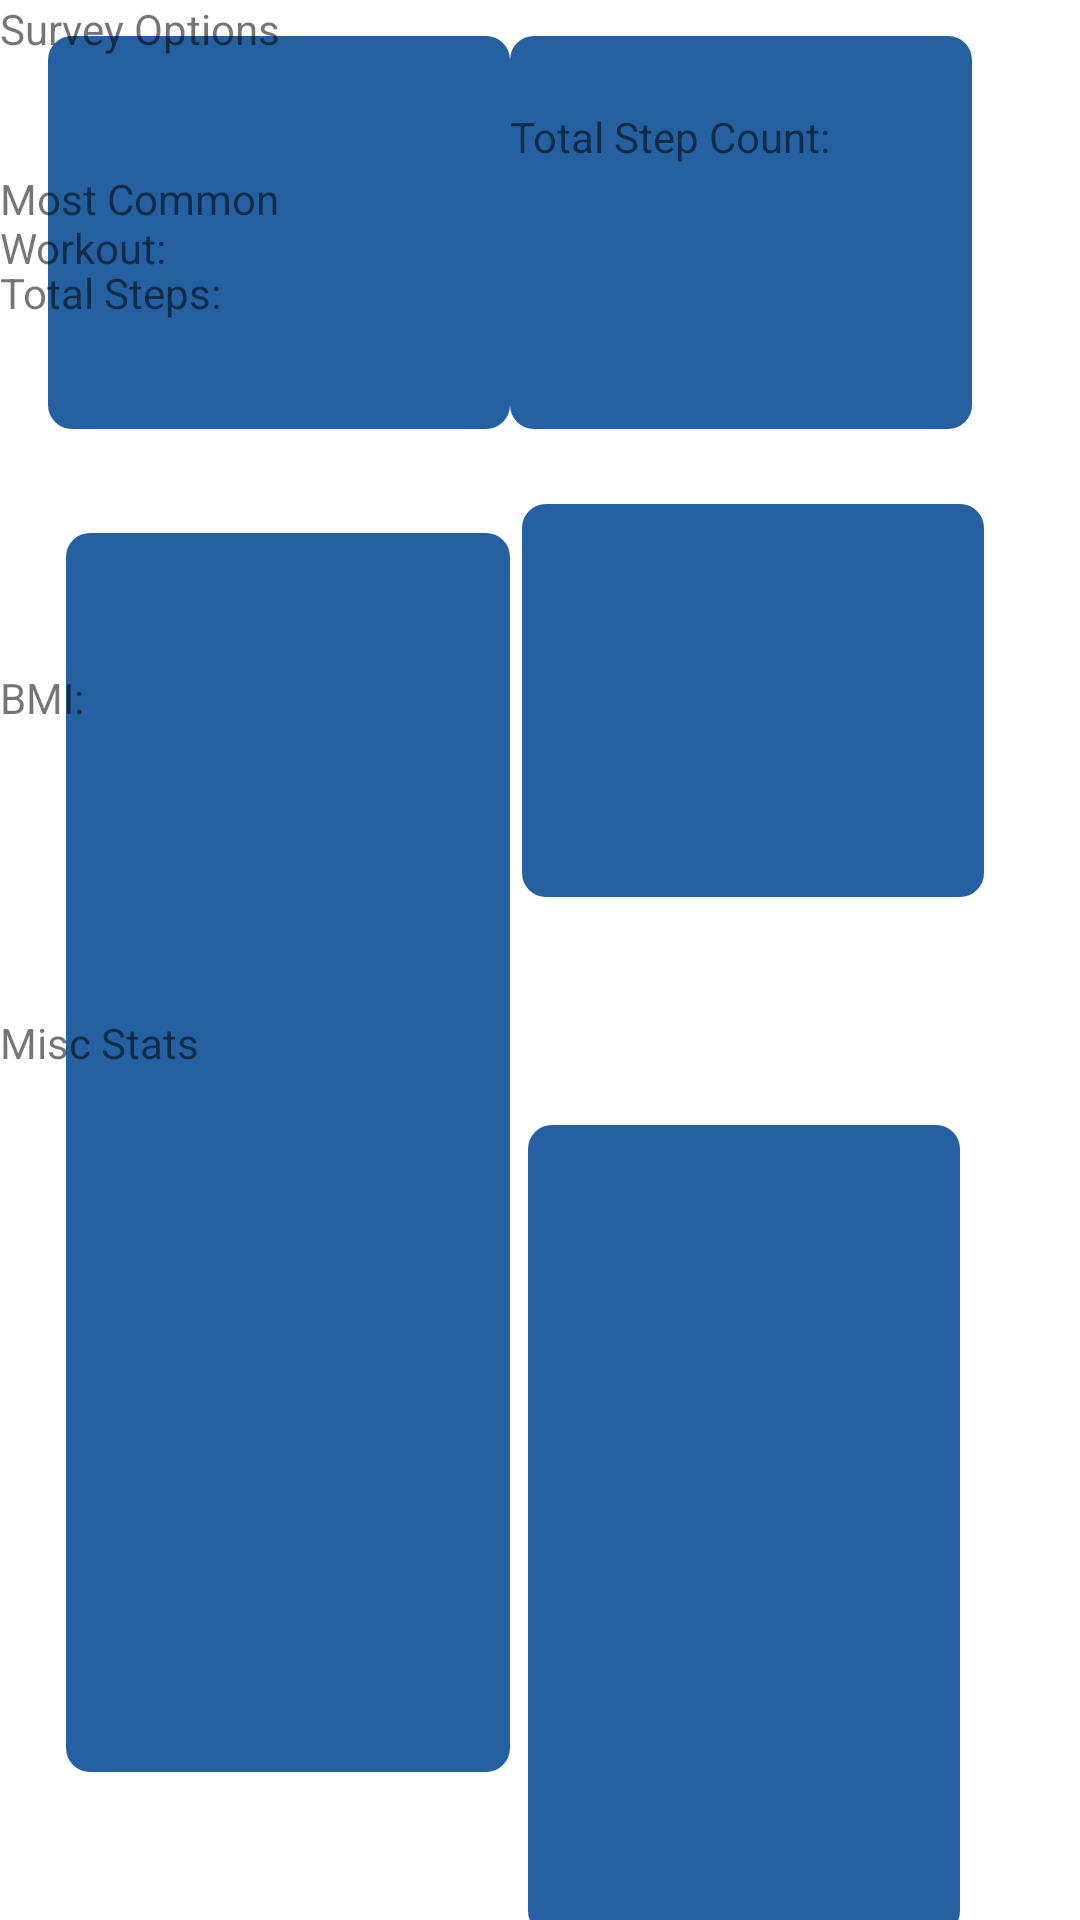

This screen was rendered from an Android layout file. Write that file and the resources it references.
<!-- AndroidManifest.xml: application theme Theme.FYPFinal -->
<!-- res/layout/dtkgkjmedroklgjkdtpok.xml -->
<?xml version="1.0" encoding="utf-8"?>
<androidx.constraintlayout.widget.ConstraintLayout xmlns:android="http://schemas.android.com/apk/res/android"
    xmlns:tools="http://schemas.android.com/tools"
    android:layout_width="match_parent"
    android:layout_height="match_parent"
    xmlns:app="http://schemas.android.com/apk/res-auto"
    tools:context=".StatsFragment">

    <View
        android:id="@+id/steps_View"
        android:layout_width="154dp"
        android:layout_height="131dp"
        android:layout_marginStart="16dp"
        android:layout_marginTop="12dp"
        android:background="@drawable/rounded_corners"
        app:layout_constraintStart_toStartOf="parent"
        app:layout_constraintTop_toTopOf="parent" />

    <View
        android:id="@+id/common_workoutView"
        android:layout_width="154dp"
        android:layout_height="131dp"
        android:layout_marginTop="12dp"
        android:layout_marginEnd="36dp"
        android:background="@drawable/rounded_corners"
        app:layout_constraintEnd_toEndOf="parent"
        app:layout_constraintTop_toTopOf="parent" />

    <View
        android:id="@+id/BMI_view"
        android:layout_width="154dp"
        android:layout_height="131dp"
        android:layout_marginTop="25dp"
        android:layout_marginEnd="32dp"
        android:background="@drawable/rounded_corners"
        app:layout_constraintEnd_toEndOf="parent"
        app:layout_constraintTop_toBottomOf="@+id/common_workoutView" />

    <View
        android:id="@+id/survey_view"
        android:layout_width="148dp"
        android:layout_height="413dp"
        android:layout_marginStart="22dp"
        android:layout_marginTop="80dp"
        android:layout_marginBottom="95dp"
        android:background="@drawable/rounded_corners"
        app:layout_constraintBottom_toBottomOf="parent"
        app:layout_constraintStart_toStartOf="parent"
        app:layout_constraintTop_toBottomOf="@+id/steps_View" />

    <View
        android:id="@+id/view5"
        android:layout_width="144dp"
        android:layout_height="270dp"
        android:layout_marginTop="76dp"
        android:layout_marginEnd="40dp"
        android:background="@drawable/rounded_corners"
        app:layout_constraintBottom_toBottomOf="parent"
        app:layout_constraintEnd_toEndOf="parent"
        app:layout_constraintTop_toBottomOf="@+id/BMI_view"
        app:layout_constraintVertical_bias="0.0" />

    <TextView
        android:id="@+id/totalCount_TV"
        android:layout_width="wrap_content"
        android:layout_height="wrap_content"
        android:layout_marginTop="24dp"
        android:text="Total Step Count:"
        app:layout_constraintStart_toEndOf="@+id/steps_View"

        app:layout_constraintTop_toTopOf="@+id/steps_View" />

    <TextView
        android:id="@+id/totalStep_TV"
        android:layout_width="wrap_content"
        android:layout_height="wrap_content"
        android:text="Total Steps:"
        app:layout_constraintBottom_toBottomOf="@+id/steps_View"
        app:layout_constraintTop_toTopOf="@+id/steps_View"
        app:layout_constraintVertical_bias="0.678"
        tools:layout_editor_absoluteX="50dp" />

    <TextView
        android:id="@+id/common_TV"
        android:layout_width="144dp"
        android:layout_height="42dp"
        android:text="Most Common Workout:"
        app:layout_constraintBottom_toBottomOf="@+id/common_workoutView"
        app:layout_constraintTop_toTopOf="@+id/common_workoutView"
        tools:layout_editor_absoluteX="226dp" />

    <TextView
        android:id="@+id/survey_TV"
        android:layout_width="wrap_content"
        android:layout_height="wrap_content"
        android:layout_marginBottom="12dp"
        android:text="Survey Options"
        app:layout_constraintBottom_toTopOf="@+id/view3"
        tools:layout_editor_absoluteX="41dp" />

    <TextView
        android:id="@+id/misc_TV"
        android:layout_width="wrap_content"
        android:layout_height="wrap_content"
        android:layout_marginBottom="18dp"
        android:text="Misc Stats"
        app:layout_constraintBottom_toTopOf="@+id/view5"
        tools:layout_editor_absoluteX="211dp" />

    <TextView
        android:id="@+id/BMI_TV"
        android:layout_width="70dp"
        android:layout_height="21dp"
        android:text="BMI:"
        app:layout_constraintBottom_toBottomOf="@+id/BMI_view"
        app:layout_constraintTop_toTopOf="@+id/BMI_view"
        tools:layout_editor_absoluteX="264dp" />
</androidx.constraintlayout.widget.ConstraintLayout>
<!-- resources referenced by this layout -->
<resources>
  <!-- drawable rounded_corners (drawable) -->
  <?xml version="1.0" encoding="utf-8"?>
  <shape xmlns:android="http://schemas.android.com/apk/res/android"
      android:shape="rectangle">
      <corners android:radius="8dp" />
      <solid android:color="#2561a0" />
  </shape>
  <style name="Theme.FYPFinal" parent="Theme.MaterialComponents.Light.NoActionBar">
      </style>
</resources>
